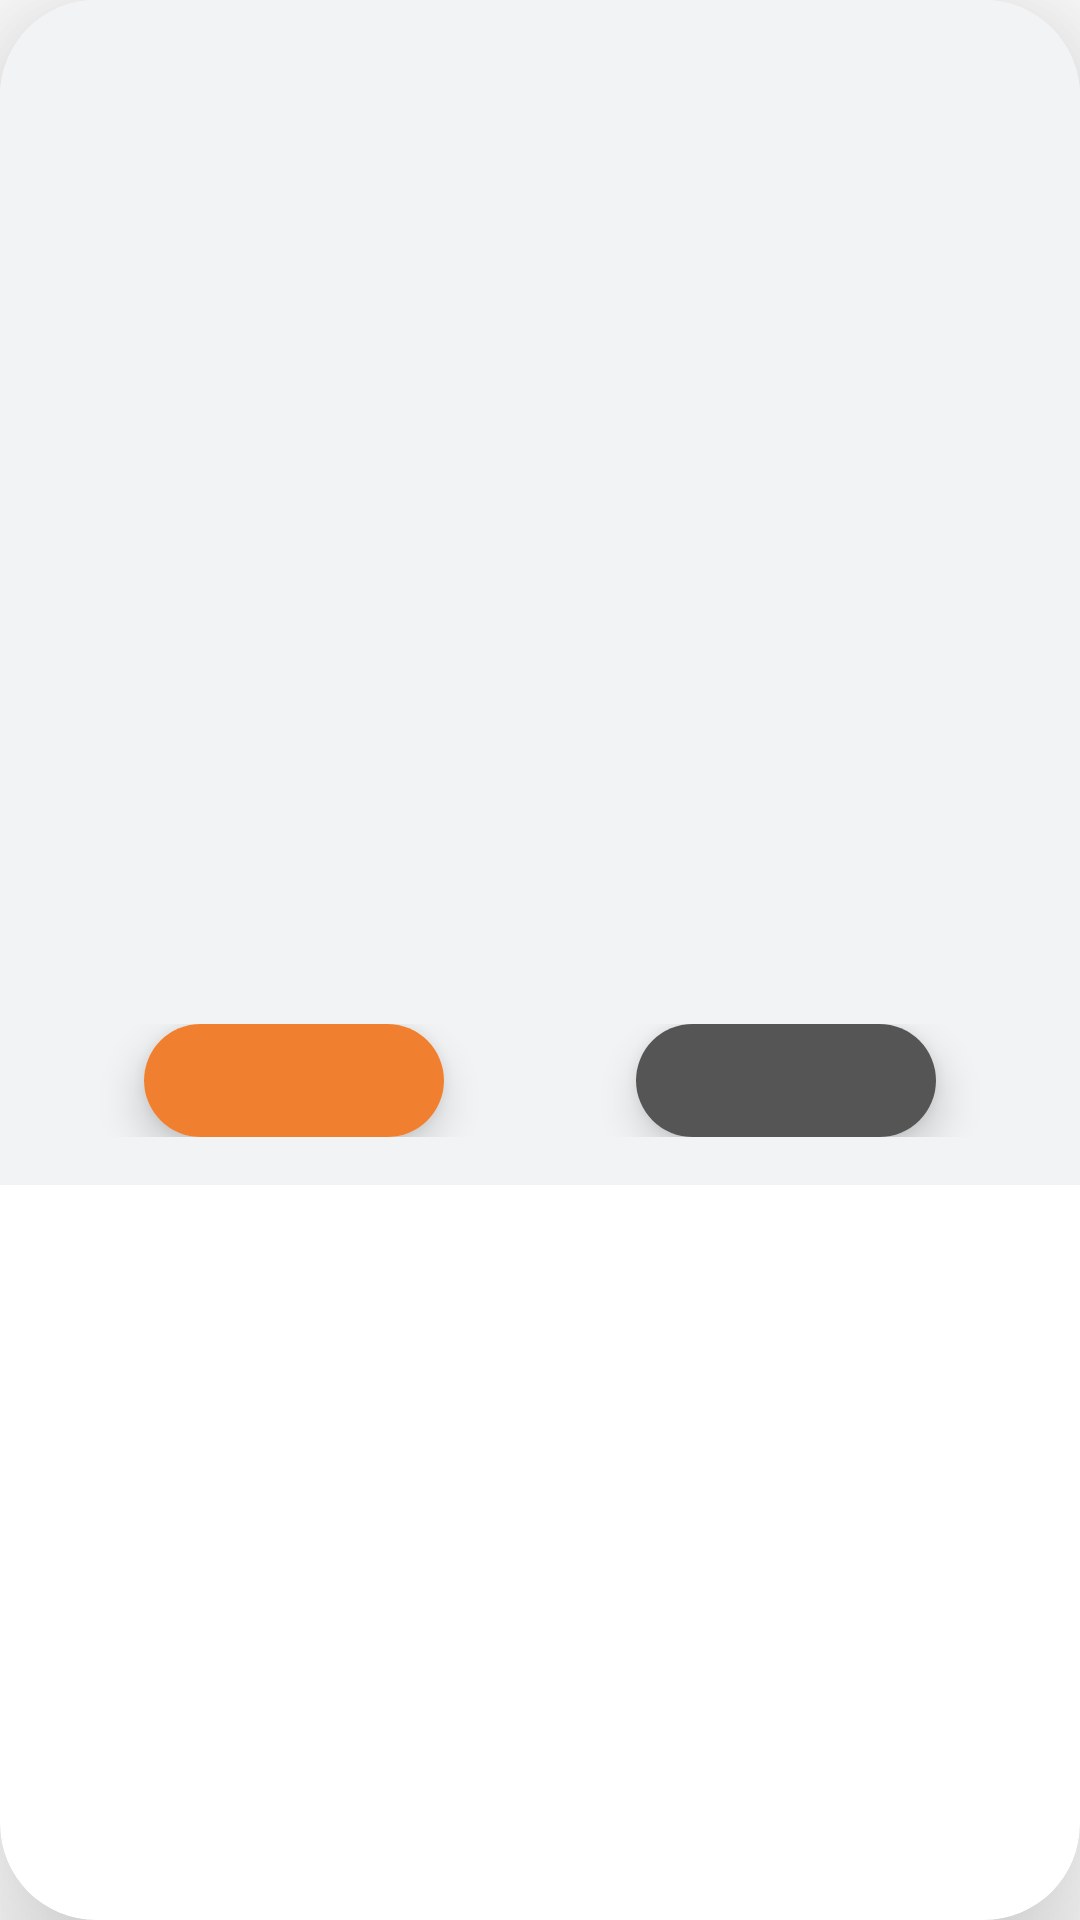

Android layout source for this screen:
<!-- AndroidManifest.xml: application theme Theme.Pokedex -->
<!-- res/layout/fragment_poke_item.xml -->
<?xml version="1.0" encoding="utf-8"?>
<androidx.cardview.widget.CardView xmlns:android="http://schemas.android.com/apk/res/android"
    xmlns:app="http://schemas.android.com/apk/res-auto"
    xmlns:tools="http://schemas.android.com/tools"
    android:layout_width="match_parent"
    android:layout_height="wrap_content"
    android:layout_margin="32dp"
    app:cardCornerRadius="32dp"
    app:cardElevation="32dp">

    <androidx.constraintlayout.widget.ConstraintLayout
        android:layout_width="match_parent"
        android:layout_height="wrap_content"
        android:background="#f2f3f4"
        android:padding="16dp">

        <ImageView
            android:id="@+id/poke_img"
            android:layout_width="match_parent"
            android:layout_height="250dp"
            android:layout_margin="@dimen/text_margin"
            android:scaleType="fitXY"
            android:textAppearance="?attr/textAppearanceListItem"
            app:layout_constraintEnd_toEndOf="parent"
            app:layout_constraintStart_toStartOf="parent"
            app:layout_constraintTop_toTopOf="parent"
            tools:src="@drawable/pikachu" />

        <TextView
            android:id="@+id/poke_id"
            android:layout_width="wrap_content"
            android:layout_height="wrap_content"
            android:layout_marginTop="@dimen/text_margin"
            android:textAlignment="center"
            android:textAppearance="?attr/textAppearanceListItem"
            android:textColor="#808080"
            android:textSize="24sp"
            app:layout_constraintEnd_toEndOf="parent"
            app:layout_constraintStart_toStartOf="parent"
            app:layout_constraintTop_toBottomOf="@+id/poke_img"
            tools:text="N°001" />

        <TextView
            android:id="@+id/poke_name"
            android:layout_width="wrap_content"
            android:layout_height="wrap_content"
            android:textAlignment="center"
            android:textAppearance="?attr/textAppearanceListItem"
            android:textColor="#808080"
            android:textSize="32sp"
            app:layout_constraintEnd_toEndOf="parent"
            app:layout_constraintStart_toStartOf="parent"
            app:layout_constraintTop_toBottomOf="@+id/poke_id"
            tools:text="Pikachu" />

        <LinearLayout
            android:layout_width="match_parent"
            android:layout_height="wrap_content"
            app:layout_constraintBottom_toBottomOf="parent"
            app:layout_constraintEnd_toEndOf="parent"
            app:layout_constraintStart_toStartOf="parent"
            app:layout_constraintTop_toBottomOf="@+id/poke_name">

            <androidx.cardview.widget.CardView
                android:id="@+id/container_type_1"
                android:layout_width="0dp"
                android:layout_height="wrap_content"
                android:layout_marginHorizontal="32dp"
                android:layout_marginVertical="@dimen/text_margin"
                android:layout_weight="1"
                app:cardCornerRadius="32dp"
                app:cardElevation="8dp">

                <TextView
                    android:id="@+id/poke_type_1"
                    android:layout_width="match_parent"
                    android:layout_height="wrap_content"
                    android:background="@color/fire"
                    android:maxLines="1"
                    android:ellipsize="end"
                    android:padding="8dp"
                    android:textAlignment="center"
                    android:textAppearance="?attr/textAppearanceListItem"
                    android:textColor="@color/white"
                    android:textSize="16sp"
                    tools:text="fire" />
            </androidx.cardview.widget.CardView>

            <androidx.cardview.widget.CardView
                android:id="@+id/container_type_2"
                android:layout_width="0dp"
                android:layout_height="wrap_content"
                android:layout_marginHorizontal="32dp"
                android:layout_marginVertical="@dimen/text_margin"
                android:layout_weight="1"
                app:cardCornerRadius="32dp"
                app:cardElevation="8dp">

                <TextView
                    android:id="@+id/poke_type_2"
                    android:layout_width="match_parent"
                    android:layout_height="wrap_content"
                    android:background="#555"
                    android:maxLines="1"
                    android:padding="8dp"
                    android:ellipsize="end"
                    android:textAlignment="center"
                    android:textAppearance="?attr/textAppearanceListItem"
                    android:textColor="@color/white"
                    android:textSize="16sp"
                    tools:text="poison" />
            </androidx.cardview.widget.CardView>
        </LinearLayout>
    </androidx.constraintlayout.widget.ConstraintLayout>
</androidx.cardview.widget.CardView>
<!-- resources referenced by this layout -->
<resources>
  <color name="fire">#F08030</color>
  <color name="white">#FFFFFFFF</color>
  <style name="Theme.Pokedex" parent="Theme.MaterialComponents.DayNight.NoActionBar">
          
          <item name="colorPrimary">@color/purple_500</item>
          <item name="colorPrimaryVariant">@color/purple_700</item>
          <item name="colorOnPrimary">@color/white</item>
          
          <item name="colorSecondary">@color/teal_200</item>
          <item name="colorSecondaryVariant">@color/teal_700</item>
          <item name="colorOnSecondary">@color/black</item>
          
          <item name="android:statusBarColor">@color/red_dark</item>
          
      </style>
  <color name="purple_500">#FF6200EE</color>
  <color name="purple_700">#FF3700B3</color>
  <color name="teal_200">#FF03DAC5</color>
  <color name="teal_700">#FF018786</color>
  <color name="black">#FF000000</color>
  <color name="red_dark">#8b0000</color>
</resources>
